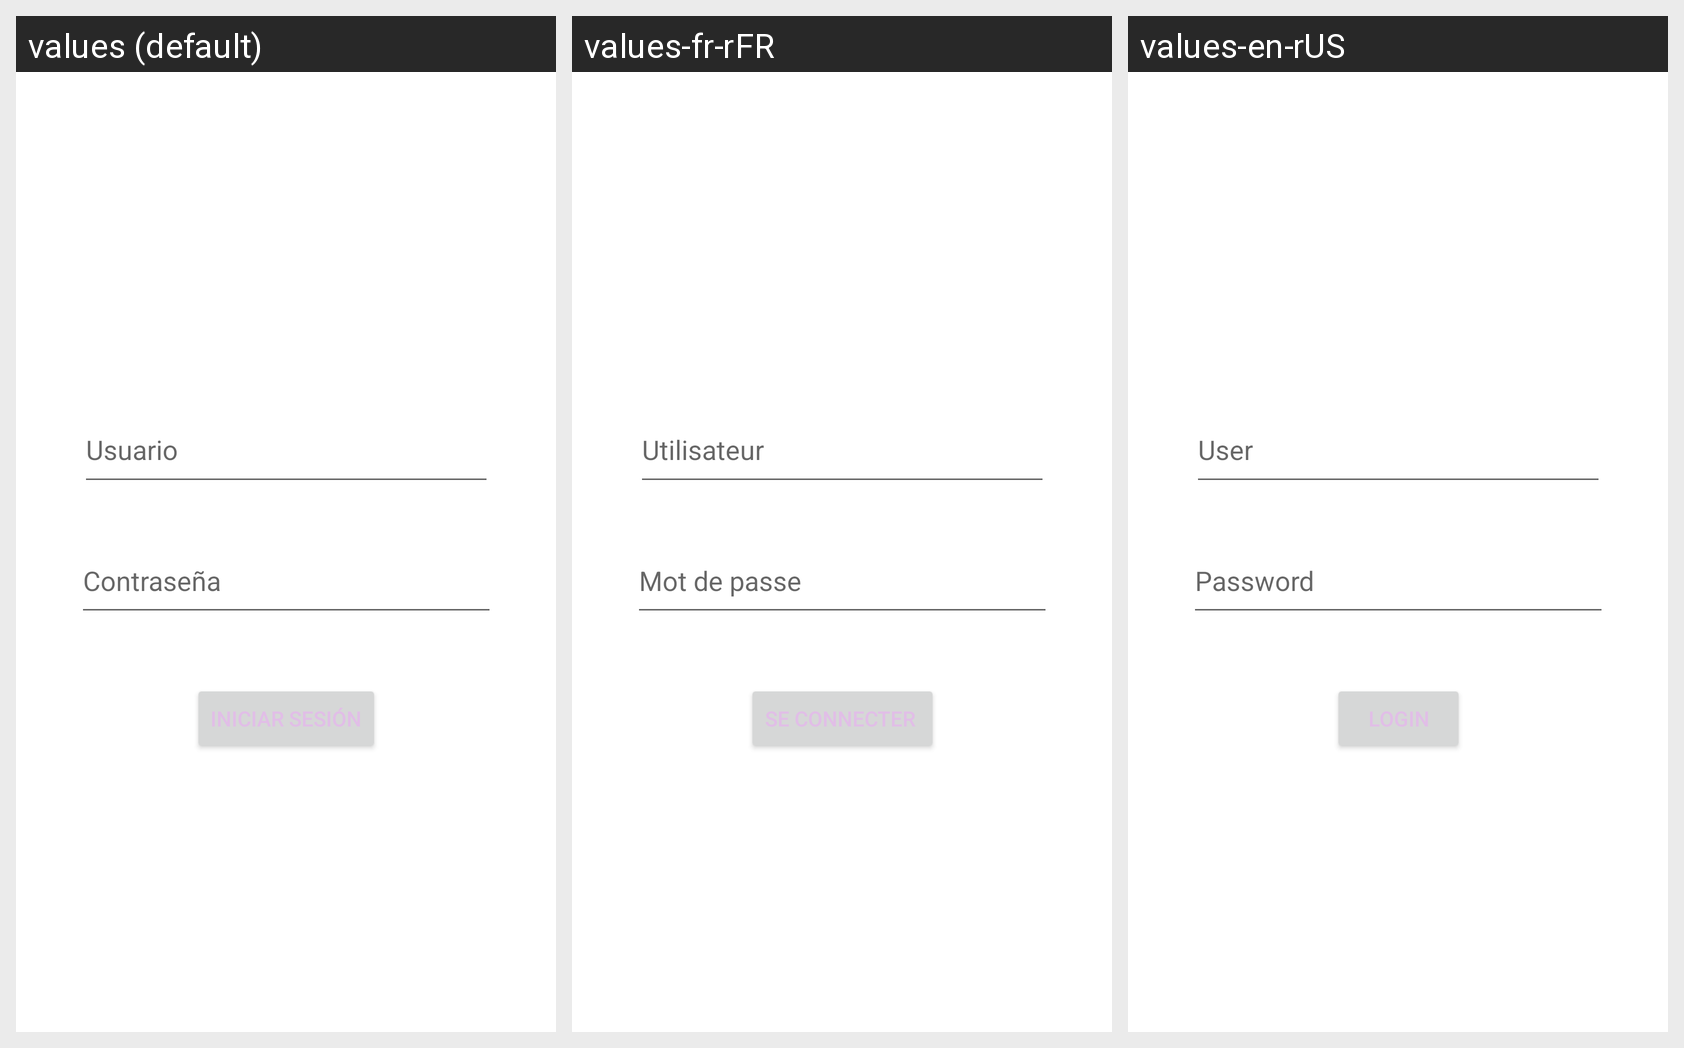

Here is an Android app screen in its default locale and in the app's own translations. Write out the translated-string differences for the strings that appear on this screen.
Android screen res/layout/activity_login.xml rendered under 3 locales, left to right: values (default), values-fr-rFR, values-en-rUS. Device: Nexus 5 (rendered at 1080×1920; each locale shown at half size, 540×960, under a caption strip naming it); theme Theme.G10Proyecto01.
Strings drawn on this screen, with the default value and each locale's value (text and hints the layout hard-codes, and strings that could not be matched under every locale, appear in the picture but are not listed):

password
  values: Contraseña
  values-fr-rFR: Mot de passe
  values-en-rUS: Password

user
  values: Usuario
  values-fr-rFR: Utilisateur
  values-en-rUS: User
